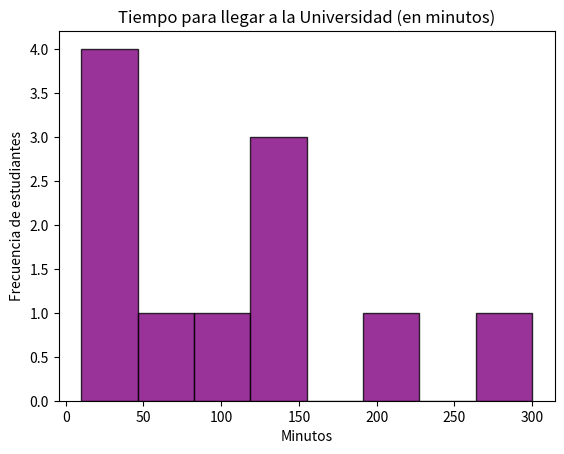

Here is the Python script that generated this plot:
#Histrograma
#¿Cuanto tiempo tardas en llegar a la Universidad en minutos?
import matplotlib.pyplot as plt


tiempos = [10, 120, 60, 120, 20, 200, 40, 300, 90, 10, 120]


plt.hist(tiempos, bins=8, color='purple', edgecolor='black', alpha=0.8)


plt.title("Tiempo para llegar a la Universidad (en minutos)")
plt.xlabel("Minutos")
plt.ylabel("Frecuencia de estudiantes")


plt.show()

